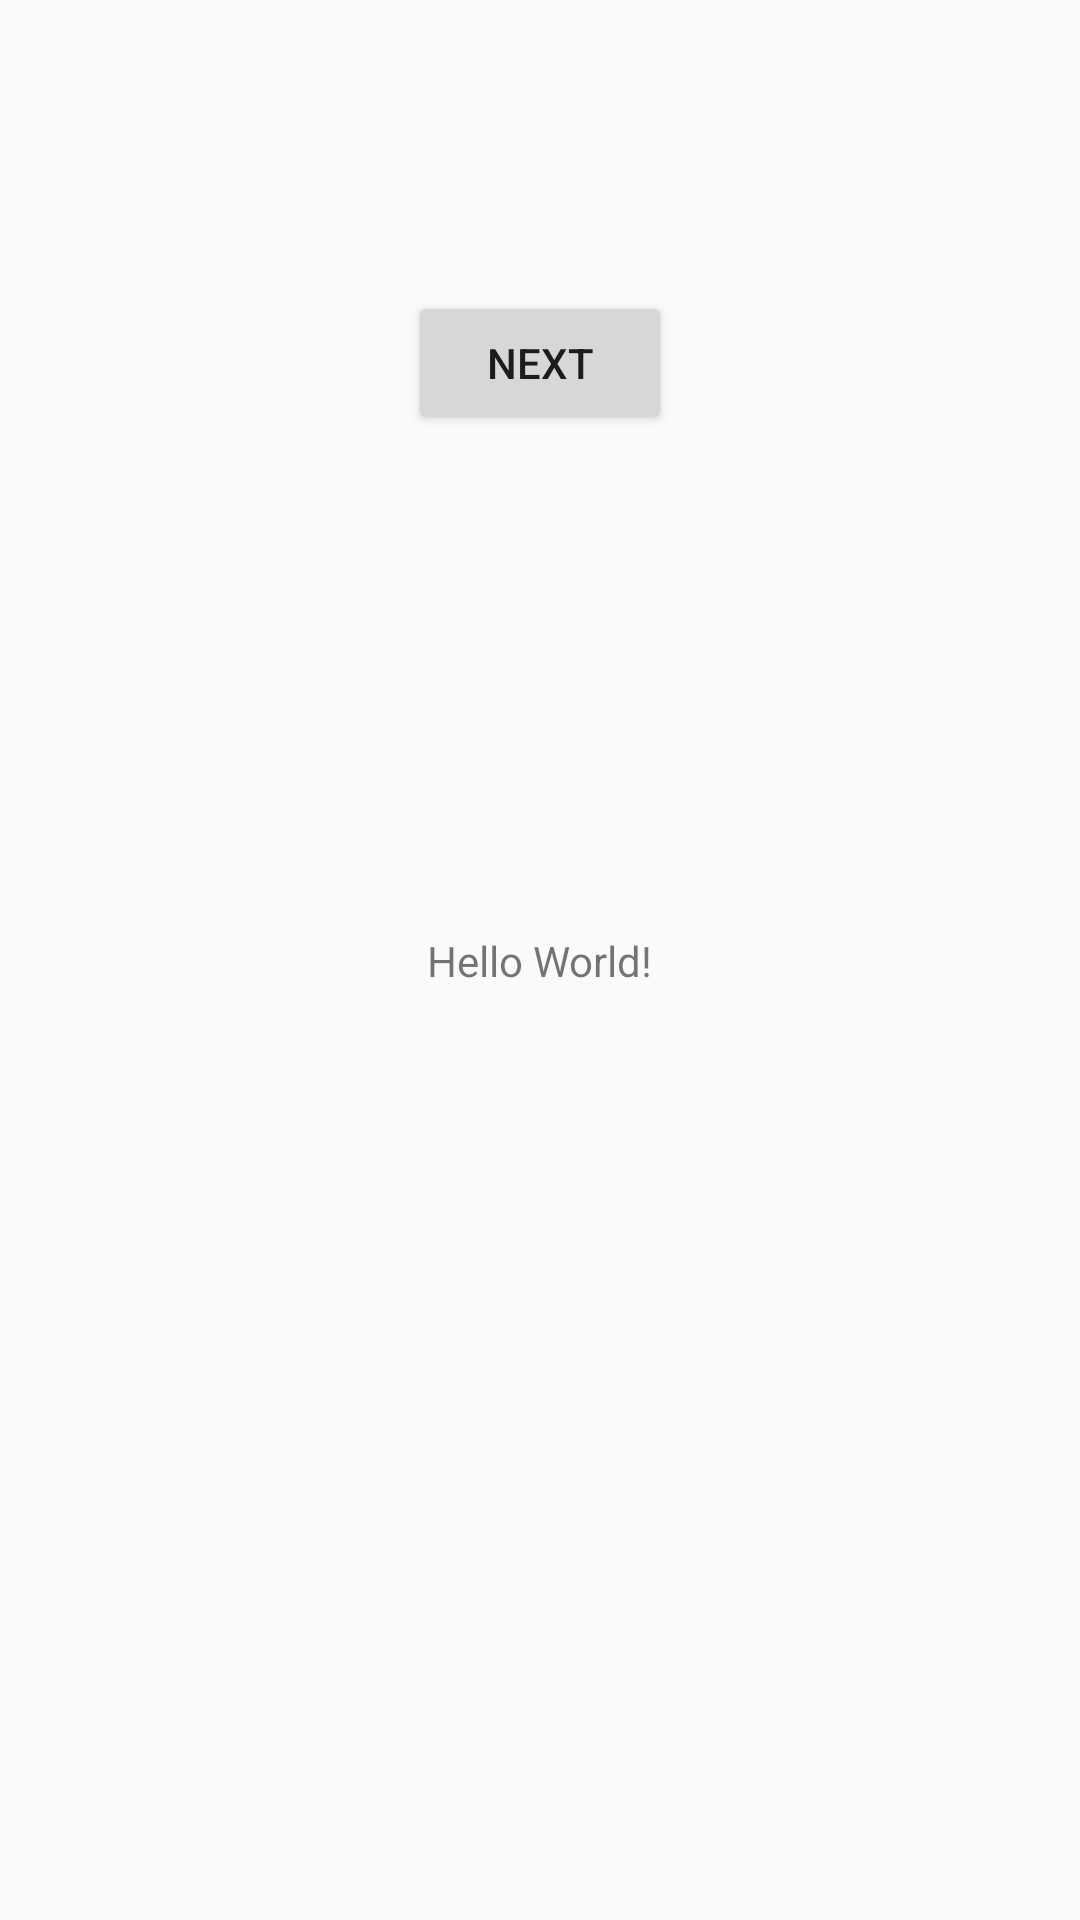

The Android layout XML behind this screen, and the referenced resources:
<!-- AndroidManifest.xml: application theme AppTheme -->
<!-- res/layout/activity_main.xml -->
<?xml version="1.0" encoding="utf-8"?>
<android.support.constraint.ConstraintLayout
    xmlns:android="http://schemas.android.com/apk/res/android"
    xmlns:app="http://schemas.android.com/apk/res-auto"
    xmlns:tools="http://schemas.android.com/tools"
    android:layout_width="match_parent"
    android:layout_height="match_parent"
    tools:context="com.nkmr.mymaterial_animations.MainActivity">

    <TextView
        android:layout_width="wrap_content"
        android:layout_height="wrap_content"
        android:text="Hello World!"
        app:layout_constraintBottom_toBottomOf="parent"
        app:layout_constraintLeft_toLeftOf="parent"
        app:layout_constraintRight_toRightOf="parent"
        app:layout_constraintTop_toTopOf="parent"/>

    <Button
        android:id="@+id/button"
        android:layout_width="wrap_content"
        android:layout_height="wrap_content"
        android:layout_marginTop="97dp"
        android:onClick="tappedNextButton"
        android:text="next"
        app:layout_constraintLeft_toLeftOf="parent"
        app:layout_constraintRight_toRightOf="parent"
        app:layout_constraintTop_toTopOf="parent"/>

</android.support.constraint.ConstraintLayout>
<!-- resources referenced by this layout -->
<resources>
  <style name="AppTheme" parent="Theme.AppCompat.Light.DarkActionBar">
          <item name="android:windowContentTransitions">true</item>
          
          <item name="colorPrimary">@color/colorPrimary</item>
          <item name="colorPrimaryDark">@color/colorPrimaryDark</item>
          <item name="colorAccent">@color/colorAccent</item>
      </style>
  <!-- not gathered from this repository: default colours our renderer supplied (Android Studio template values) -->
  <color name="colorPrimary">#FF6200EE</color>
  <color name="colorPrimaryDark">#FF3700B3</color>
  <color name="colorAccent">#FF03DAC5</color>
</resources>
